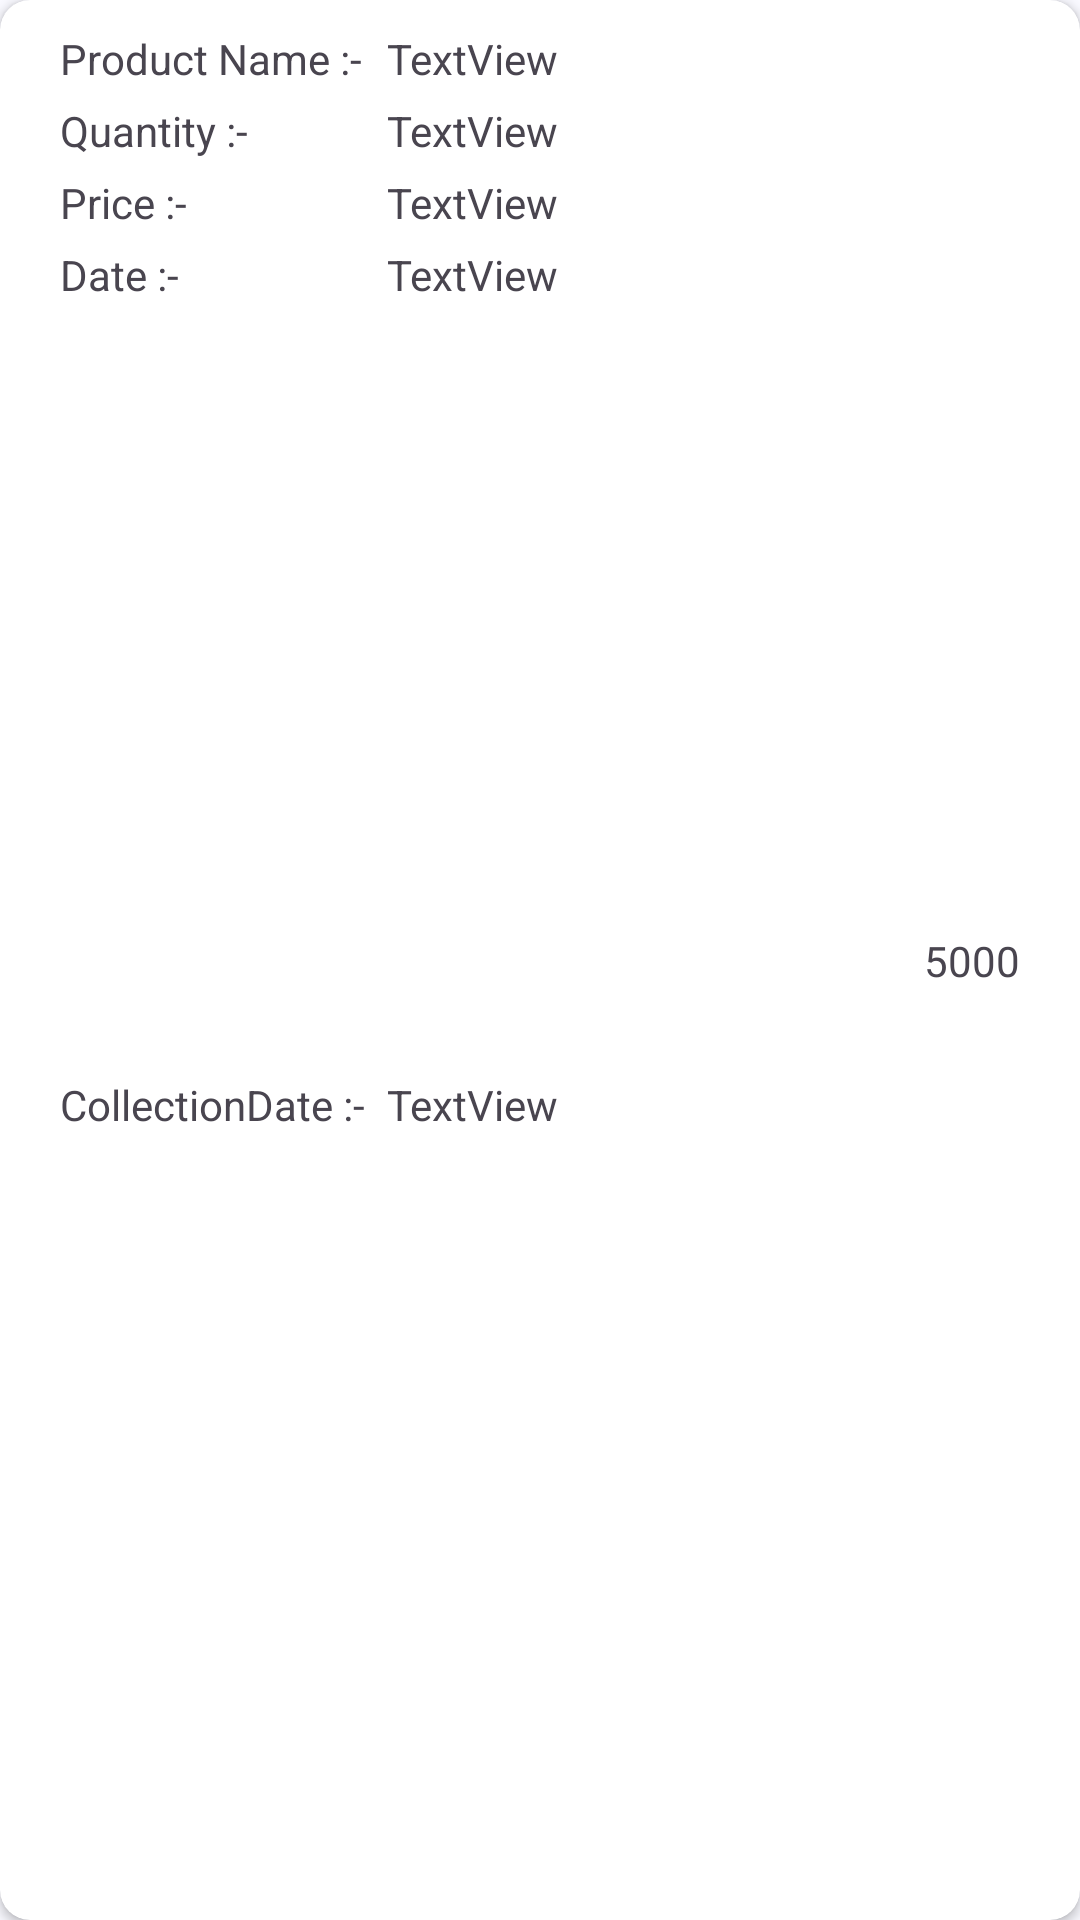

Layout XML and referenced resources for this Android screen:
<!-- AndroidManifest.xml: application theme AppTheme -->
<!-- res/layout/customer_entries_sample.xml -->
<?xml version="1.0" encoding="utf-8"?>
<androidx.cardview.widget.CardView xmlns:android="http://schemas.android.com/apk/res/android"
    xmlns:app="http://schemas.android.com/apk/res-auto"
    xmlns:tools="http://schemas.android.com/tools"
    android:id="@+id/cvCustomerEntries"
    android:layout_width="match_parent"
    android:layout_height="wrap_content"
    android:layout_marginHorizontal="10dp"
    android:layout_marginVertical="5dp"
    app:cardCornerRadius="10dp">

    <androidx.constraintlayout.widget.ConstraintLayout
        android:layout_width="match_parent"
        android:layout_height="match_parent">

        <TextView
            android:id="@+id/textView27"
            android:layout_width="wrap_content"
            android:layout_height="wrap_content"
            android:layout_marginStart="20dp"
            android:layout_marginTop="10dp"
            android:text="Product Name :- "
            app:layout_constraintStart_toStartOf="parent"
            app:layout_constraintTop_toTopOf="parent" />

        <TextView
            android:id="@+id/textView28"
            android:layout_width="wrap_content"
            android:layout_height="wrap_content"
            android:layout_marginStart="20dp"
            android:layout_marginTop="5dp"
            android:text="Quantity :- "
            app:layout_constraintStart_toStartOf="parent"
            app:layout_constraintTop_toBottomOf="@+id/textView27" />

        <TextView
            android:id="@+id/textView29"
            android:layout_width="wrap_content"
            android:layout_height="wrap_content"
            android:layout_marginStart="20dp"
            android:layout_marginTop="5dp"
            android:text="Price :- "
            app:layout_constraintStart_toStartOf="parent"
            app:layout_constraintTop_toBottomOf="@+id/textView28" />

        <TextView
            android:id="@+id/textView30"
            android:layout_width="wrap_content"
            android:layout_height="wrap_content"
            android:layout_marginStart="20dp"
            android:layout_marginTop="5dp"
            android:text="Date :- "
            app:layout_constraintStart_toStartOf="parent"
            app:layout_constraintTop_toBottomOf="@+id/textView29" />

        <TextView
            android:id="@+id/textCollection"
            android:layout_width="wrap_content"
            android:layout_height="wrap_content"
            android:layout_marginStart="20dp"
            android:layout_marginTop="5dp"
            android:layout_marginBottom="10dp"
            android:text="CollectionDate :- "
            app:layout_constraintBottom_toBottomOf="parent"
            app:layout_constraintStart_toStartOf="parent"
            app:layout_constraintTop_toBottomOf="@+id/textView30" />

        <TextView
            android:id="@+id/customerEntryProAmount"
            android:layout_width="wrap_content"
            android:layout_height="wrap_content"
            android:layout_marginEnd="20dp"
            android:text="5000"
            app:layout_constraintBottom_toBottomOf="parent"
            app:layout_constraintEnd_toEndOf="parent"
            app:layout_constraintTop_toTopOf="parent" />

        <TextView
            android:id="@+id/customerEntryProName"
            android:layout_width="wrap_content"
            android:layout_height="wrap_content"
            android:layout_marginStart="5dp"
            android:text="TextView"
            app:layout_constraintBottom_toBottomOf="@+id/textView27"
            app:layout_constraintStart_toEndOf="@+id/textView27"
            app:layout_constraintTop_toTopOf="@+id/textView27" />

        <TextView
            android:id="@+id/customerEntryProQuantity"
            android:layout_width="wrap_content"
            android:layout_height="wrap_content"
            android:text="TextView"
            app:layout_constraintBottom_toBottomOf="@+id/textView28"
            app:layout_constraintStart_toStartOf="@+id/customerEntryProName"
            app:layout_constraintTop_toTopOf="@+id/textView28" />

        <TextView
            android:id="@+id/customerEntryProPrice"
            android:layout_width="wrap_content"
            android:layout_height="wrap_content"
            android:text="TextView"
            app:layout_constraintBottom_toBottomOf="@+id/textView29"
            app:layout_constraintStart_toStartOf="@+id/customerEntryProQuantity"
            app:layout_constraintTop_toTopOf="@+id/textView29" />

        <TextView
            android:id="@+id/customerEntryProDate"
            android:layout_width="wrap_content"
            android:layout_height="wrap_content"
            android:text="TextView"
            app:layout_constraintBottom_toBottomOf="@+id/textView30"
            app:layout_constraintStart_toStartOf="@+id/customerEntryProPrice"
            app:layout_constraintTop_toTopOf="@+id/textView30" />

        <TextView
            android:id="@+id/customerEntryProCollDate"
            android:layout_width="wrap_content"
            android:layout_height="wrap_content"
            android:text="TextView"
            app:layout_constraintBottom_toBottomOf="@+id/textCollection"
            app:layout_constraintStart_toStartOf="@+id/customerEntryProDate"
            app:layout_constraintTop_toTopOf="@+id/textCollection" />
    </androidx.constraintlayout.widget.ConstraintLayout>
</androidx.cardview.widget.CardView>
<!-- resources referenced by this layout -->
<resources>
  <color name="md_theme_primary">#425E91</color>
  <color name="md_theme_onPrimary">#FFFFFF</color>
  <color name="md_theme_primaryContainer">#D7E2FF</color>
  <color name="md_theme_onPrimaryContainer">#001B3F</color>
  <color name="md_theme_secondary">#565E71</color>
  <color name="md_theme_onSecondary">#FFFFFF</color>
  <color name="md_theme_secondaryContainer">#DAE2F9</color>
  <color name="md_theme_onSecondaryContainer">#131C2C</color>
  <color name="md_theme_tertiary">#705574</color>
  <color name="md_theme_onTertiary">#FFFFFF</color>
  <color name="md_theme_tertiaryContainer">#FAD8FC</color>
  <color name="md_theme_onTertiaryContainer">#29132E</color>
  <color name="md_theme_error">#BA1A1A</color>
  <color name="md_theme_onError">#FFFFFF</color>
  <color name="md_theme_errorContainer">#FFDAD6</color>
  <color name="md_theme_onErrorContainer">#410002</color>
  <color name="md_theme_background">#F9F9FF</color>
  <color name="md_theme_onBackground">#1A1C20</color>
  <color name="md_theme_surface">#F9F9FF</color>
  <color name="md_theme_onSurface">#1A1C20</color>
  <color name="md_theme_surfaceVariant">#E0E2EC</color>
  <color name="md_theme_onSurfaceVariant">#44474E</color>
  <color name="md_theme_outline">#74777F</color>
  <color name="md_theme_outlineVariant">#C4C6D0</color>
  <color name="md_theme_inverseSurface">#2E3036</color>
  <color name="md_theme_inverseOnSurface">#F0F0F7</color>
  <color name="md_theme_inversePrimary">#ABC7FF</color>
  <color name="md_theme_primaryFixed">#D7E2FF</color>
  <color name="md_theme_onPrimaryFixed">#001B3F</color>
  <color name="md_theme_primaryFixedDim">#ABC7FF</color>
  <color name="md_theme_onPrimaryFixedVariant">#294677</color>
  <color name="md_theme_secondaryFixed">#DAE2F9</color>
  <color name="md_theme_onSecondaryFixed">#131C2C</color>
  <color name="md_theme_secondaryFixedDim">#BEC6DC</color>
  <color name="md_theme_onSecondaryFixedVariant">#3E4759</color>
  <color name="md_theme_tertiaryFixed">#FAD8FC</color>
  <color name="md_theme_onTertiaryFixed">#29132E</color>
  <color name="md_theme_tertiaryFixedDim">#DDBCE0</color>
  <color name="md_theme_onTertiaryFixedVariant">#573E5B</color>
  <color name="md_theme_surfaceDim">#D9D9E0</color>
  <color name="md_theme_surfaceBright">#F9F9FF</color>
  <color name="md_theme_surfaceContainerLowest">#FFFFFF</color>
  <color name="md_theme_surfaceContainerLow">#F3F3FA</color>
  <color name="md_theme_surfaceContainer">#EDEDF4</color>
  <color name="md_theme_surfaceContainerHigh">#E8E7EE</color>
  <color name="md_theme_surfaceContainerHighest">#E2E2E9</color>
</resources>
